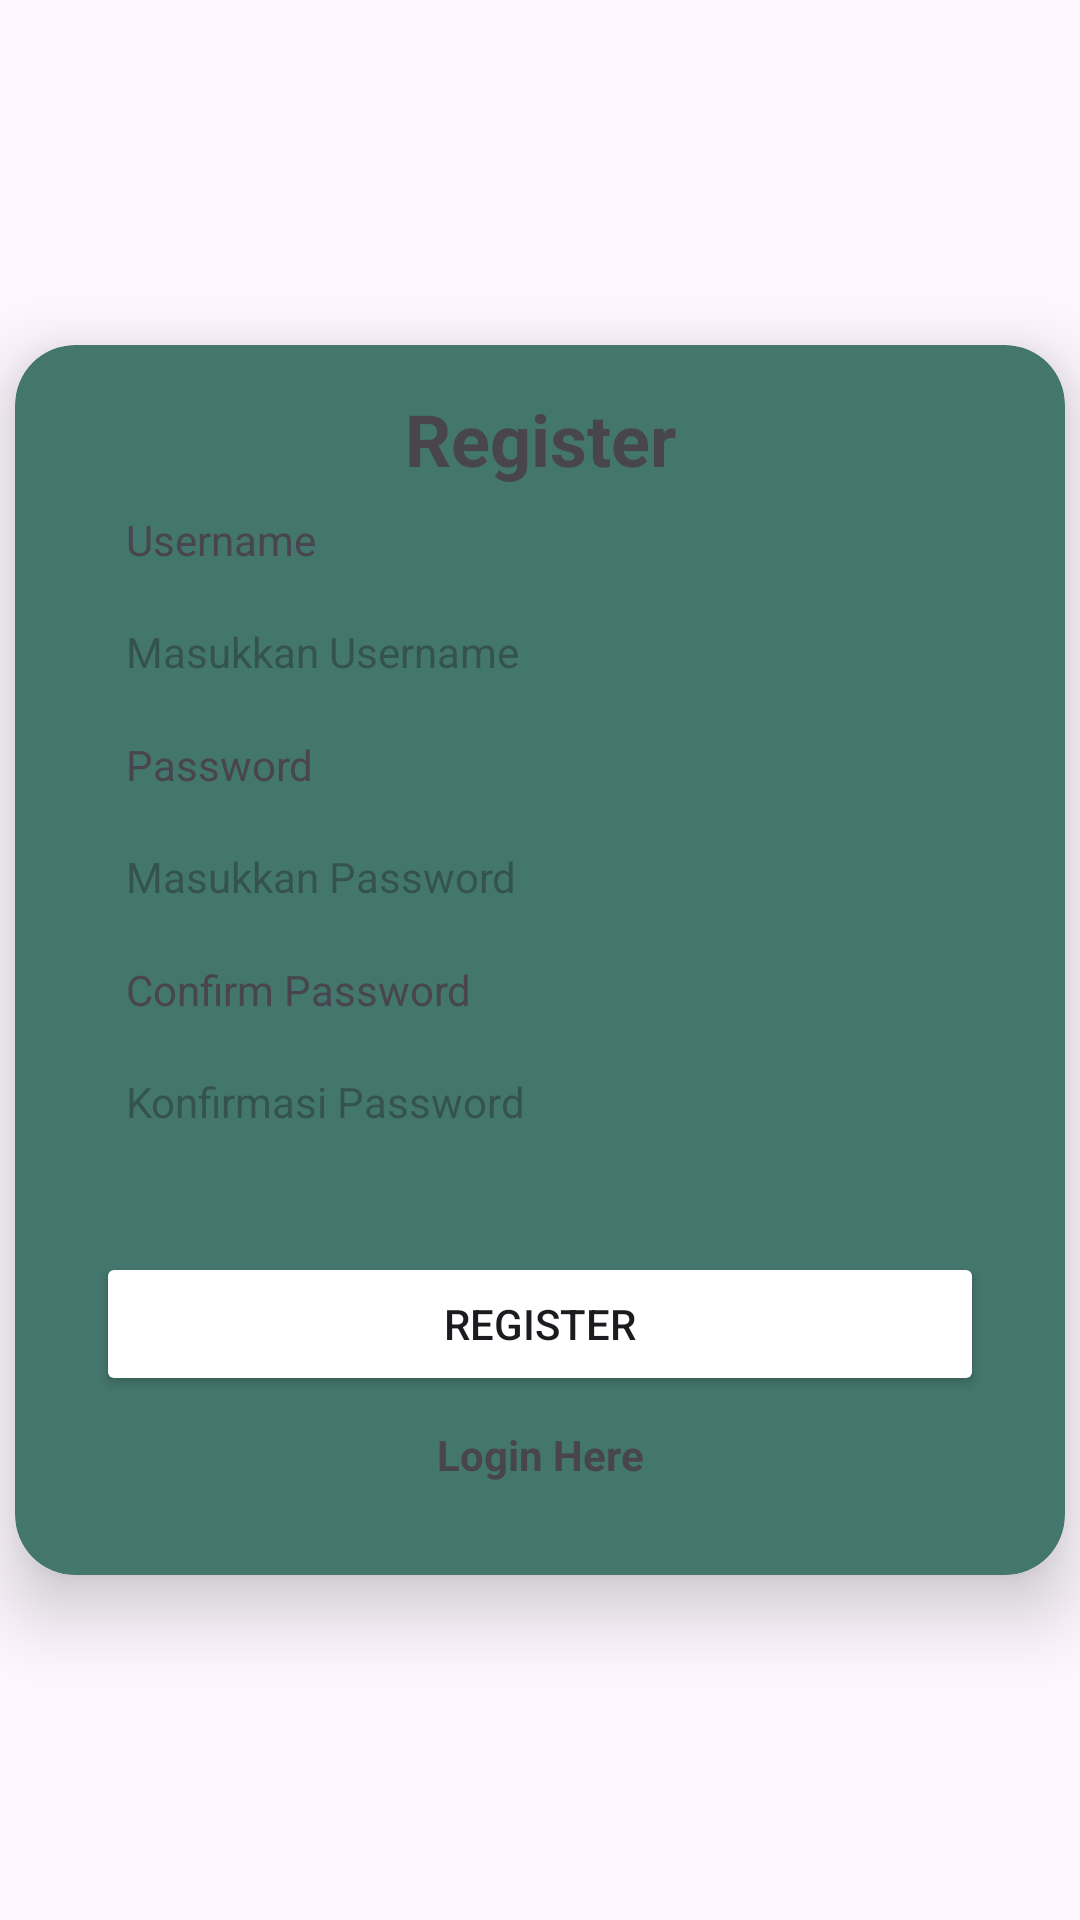

Produce the Android XML layout that renders to this screen, including the resource entries it uses.
<!-- AndroidManifest.xml: application theme Theme.Kafe -->
<!-- res/layout/activity_register.xml -->
<?xml version="1.0" encoding="utf-8"?>
<androidx.constraintlayout.widget.ConstraintLayout xmlns:android="http://schemas.android.com/apk/res/android"
    xmlns:app="http://schemas.android.com/apk/res-auto"
    xmlns:tools="http://schemas.android.com/tools"
    android:layout_width="match_parent"
    android:layout_height="match_parent"
    tools:context=".RegisterActivity"
    android:background="@color/background">

    <LinearLayout
        android:layout_width="match_parent"
        android:layout_height="match_parent"
        android:orientation="vertical"
        android:gravity="center">

        <androidx.cardview.widget.CardView
            android:layout_width="350dp"
            android:layout_height="410dp"
            android:backgroundTint="@color/main"
            app:cardCornerRadius="20dp"
            app:cardElevation="15dp">

            <LinearLayout
                android:layout_width="296dp"
                android:layout_height="match_parent"
                android:layout_gravity="center"
                android:orientation="vertical">

                <TextView
                    android:layout_width="match_parent"
                    android:layout_height="wrap_content"
                    android:layout_marginTop="15dp"
                    android:text="Register"
                    android:textAlignment="center"
                    android:textSize="24sp"
                    android:textStyle="bold" />

                <LinearLayout
                    android:layout_width="match_parent"
                    android:layout_height="wrap_content"
                    android:layout_marginTop="8dp"
                    android:orientation="vertical">

                    <TextView
                        android:layout_width="match_parent"
                        android:layout_height="wrap_content"
                        android:paddingLeft="10dp"
                        android:text="Username"
                        android:textSize="14sp" />

                    <EditText
                        android:id="@+id/inUserReg"
                        android:layout_width="match_parent"
                        android:layout_height="wrap_content"
                        android:layout_marginTop="8dp"
                        android:background="@drawable/input_text"
                        android:gravity="center_vertical"
                        android:hint="Masukkan Username"
                        android:inputType="text"
                        android:paddingLeft="10dp"
                        android:textSize="14sp" />
                </LinearLayout>

                <LinearLayout
                    android:layout_width="match_parent"
                    android:layout_height="wrap_content"
                    android:layout_marginTop="8dp"
                    android:orientation="vertical">

                    <TextView
                        android:layout_width="match_parent"
                        android:layout_height="wrap_content"
                        android:paddingLeft="10dp"
                        android:text="Password"
                        android:textSize="14sp" />

                    <EditText
                        android:id="@+id/inPassReg"
                        android:layout_width="match_parent"
                        android:layout_height="wrap_content"
                        android:layout_marginTop="8dp"
                        android:background="@drawable/input_text"
                        android:gravity="center_vertical"
                        android:hint="Masukkan Password"
                        android:inputType="textPassword"
                        android:paddingLeft="10dp"
                        android:textSize="14sp" />
                </LinearLayout>

                <LinearLayout
                    android:layout_width="match_parent"
                    android:layout_height="wrap_content"
                    android:layout_marginTop="8dp"
                    android:orientation="vertical">

                    <TextView
                        android:layout_width="match_parent"
                        android:layout_height="wrap_content"
                        android:paddingLeft="10dp"
                        android:text="Confirm Password"
                        android:textSize="14sp" />

                    <EditText
                        android:id="@+id/inCPass"
                        android:layout_width="match_parent"
                        android:layout_height="wrap_content"
                        android:layout_marginTop="8dp"
                        android:background="@drawable/input_text"
                        android:gravity="center_vertical"
                        android:hint="Konfirmasi Password"
                        android:inputType="textPassword"
                        android:paddingLeft="10dp"
                        android:textSize="14sp" />
                </LinearLayout>

                <LinearLayout
                    android:layout_width="match_parent"
                    android:layout_height="wrap_content"
                    android:layout_marginTop="30dp"
                    android:orientation="vertical">

                    <Button
                        android:id="@+id/btnRegister"
                        android:layout_width="match_parent"
                        android:layout_height="wrap_content"
                        android:backgroundTint="@color/text"
                        android:text="Register" />
                </LinearLayout>

                <LinearLayout
                    android:layout_width="match_parent"
                    android:layout_height="wrap_content"
                    android:layout_marginTop="10dp"
                    android:orientation="vertical">

                    <TextView
                        android:id="@+id/toLogin"
                        android:layout_width="match_parent"
                        android:layout_height="wrap_content"
                        android:text="Login Here"
                        android:textAlignment="center"
                        android:textColor="@color/text"
                        android:textStyle="bold" />
                </LinearLayout>


            </LinearLayout>
        </androidx.cardview.widget.CardView>

    </LinearLayout>

</androidx.constraintlayout.widget.ConstraintLayout>
<!-- resources referenced by this layout -->
<resources>
  <color name="main">#43766C</color>
  <!-- drawable input_text (drawable) -->
  <?xml version="1.0" encoding="utf-8"?>
  <shape xmlns:android="http://schemas.android.com/apk/res/android" android:shape="rectangle">
      <solid android:color="@color/background"/>
      <corners android:radius="20dp"/>
      <size android:width="350dp"
          android:height="40dp" />
      <stroke android:color="@color/black"/>
  </shape>
  <style name="Theme.Kafe" parent="Base.Theme.Kafe" />
  <color name="black">#FF000000</color>
  <style name="Base.Theme.Kafe" parent="Theme.Material3.DayNight.NoActionBar">
          
          
      </style>
</resources>
